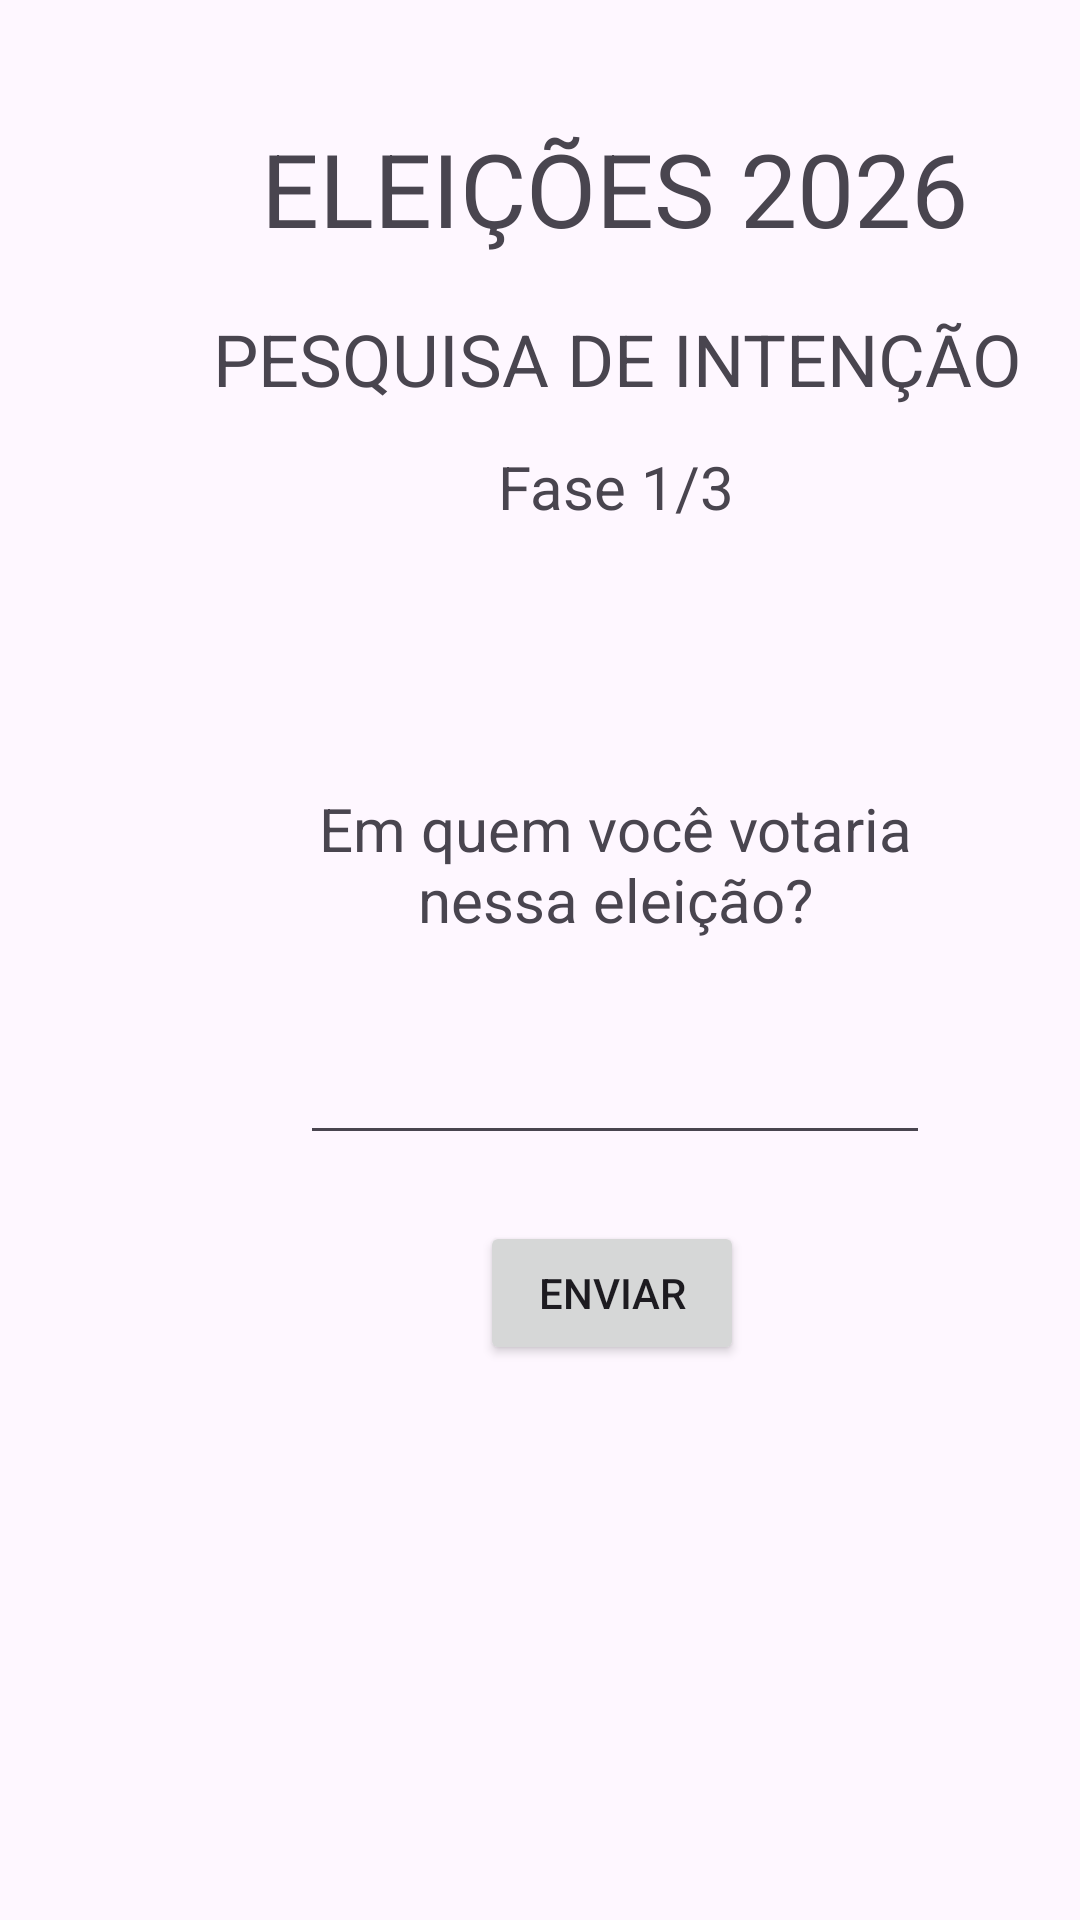

This screen was rendered from an Android layout file. Write that file and the resources it references.
<!-- AndroidManifest.xml: application theme Theme.PesquisaEleitoral -->
<!-- res/layout/activity_pesquisa_aberta.xml -->
<?xml version="1.0" encoding="utf-8"?>
<androidx.constraintlayout.widget.ConstraintLayout xmlns:android="http://schemas.android.com/apk/res/android"
    xmlns:app="http://schemas.android.com/apk/res-auto"
    xmlns:tools="http://schemas.android.com/tools"
    android:id="@+id/main"
    android:layout_width="match_parent"
    android:layout_height="match_parent"
    tools:context=".PesquisaAbertaActivity">

    <TextView
        android:id="@+id/textView3"
        android:layout_width="wrap_content"
        android:layout_height="wrap_content"
        android:layout_marginStart="87dp"
        android:layout_marginTop="40dp"
        android:text="ELEIÇÕES 2026"
        android:textSize="34sp"
        app:layout_constraintStart_toStartOf="parent"
        app:layout_constraintTop_toTopOf="parent" />

    <TextView
        android:id="@+id/textView4"
        android:layout_width="wrap_content"
        android:layout_height="wrap_content"
        android:layout_marginStart="71dp"
        android:layout_marginTop="18dp"
        android:text="PESQUISA DE INTENÇÃO"
        android:textSize="24sp"
        app:layout_constraintStart_toStartOf="parent"
        app:layout_constraintTop_toBottomOf="@+id/textView3" />

    <EditText
        android:id="@+id/inPesquisaAberta"
        android:layout_width="0dp"
        android:layout_height="wrap_content"
        android:layout_marginStart="100dp"
        android:layout_marginTop="16dp"
        android:ems="10"
        android:inputType="text"
        app:layout_constraintStart_toStartOf="parent"
        app:layout_constraintTop_toBottomOf="@+id/textView6" />

    <Button
        android:id="@+id/btEnviar"
        android:layout_width="wrap_content"
        android:layout_height="wrap_content"
        android:layout_marginStart="160dp"
        android:layout_marginTop="22dp"
        android:text="Enviar"
        app:layout_constraintStart_toStartOf="parent"
        app:layout_constraintTop_toBottomOf="@+id/inPesquisaAberta" />

    <TextView
        android:id="@+id/textView6"
        android:layout_width="220dp"
        android:layout_height="65dp"
        android:layout_marginStart="95dp"
        android:layout_marginTop="87dp"
        android:gravity="center_horizontal"
        android:text="Em quem você votaria nessa eleição?"
        android:textSize="20sp"
        app:layout_constraintStart_toStartOf="parent"
        app:layout_constraintTop_toBottomOf="@+id/textView9" />

    <TextView
        android:id="@+id/textView9"
        android:layout_width="wrap_content"
        android:layout_height="wrap_content"
        android:layout_marginStart="166dp"
        android:layout_marginTop="13dp"
        android:text="Fase 1/3"
        android:textSize="20sp"
        app:layout_constraintStart_toStartOf="parent"
        app:layout_constraintTop_toBottomOf="@+id/textView4" />

</androidx.constraintlayout.widget.ConstraintLayout>
<!-- resources referenced by this layout -->
<resources>
  <style name="Theme.PesquisaEleitoral" parent="Base.Theme.PesquisaEleitoral" />
  <style name="Base.Theme.PesquisaEleitoral" parent="Theme.Material3.DayNight.NoActionBar">
          
          
      </style>
</resources>
